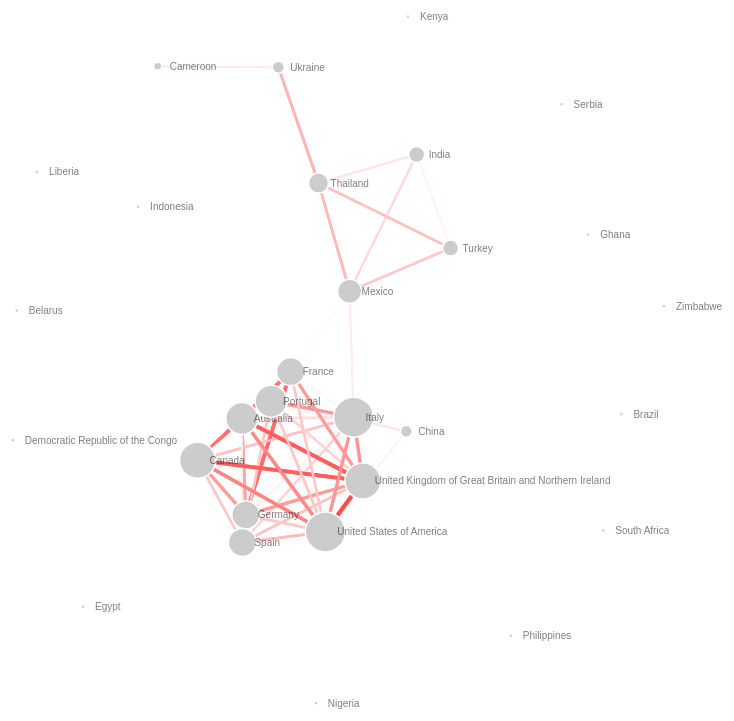
D3 v3 page, settled after 480 driven frames (8 s of simulated time); the page loaded 1 data file(s).




var color = d3.scale.linear()
    .domain([0, 0.41])
    .range(["red", "white"]);


var r = d3.scale.linear()
    .domain([0, 0.5])
    .range([5, 1]);    


var svg = d3.select("body").append("svg");

var force = d3.layout.force()
	.charge(-600)
  .linkDistance(120);
var country = [];
var	links = [];

d3.csv("data.csv", function(rows) {

	rows.forEach(function(d, i){
		country.push({name: d['Country'], cid: i})
	})

	rows.forEach(function(d,i){ 
		country.forEach(function(l){ 
			links.push({source: i, target: l.cid, value: d[l.name]})
		})
	})



		console.log(links)

	render();
});


function render() {


 links = links.filter(function(d, i) { return d.value < 0.41; });

force
      .nodes(country)
      .links(links)
      .on("tick", tick)
      .start();

  var link = svg.selectAll(".link")
      .data(force.links())
    .enter().append("line")
      .attr("class", "link")
      .style("stroke", function(d) { return color(d.value) })
      .style("stroke-width", function(d) { return r(d.value) });


var node = svg.selectAll(".node")
    .data(force.nodes())
  .enter().append("g")
  .filter(function(d, i) { return d.weight > 1; })
    .attr("class", "node")
    .on("mouseover", mouseover)
    .on("mouseout", mouseout)
    .call(force.drag);

node.append("circle")
    .attr("r", function(d) { return d.weight });

node.append("text")
    .attr("x", 12)
    .attr("dy", ".35em")
    .text(function(d) { return d.name; });



  resize();
  d3.select(window).on("resize", resize);

  function tick() {
    link.attr("x1", function(d) { return d.source.x; })
        .attr("y1", function(d) { return d.source.y; })
        .attr("x2", function(d) { return d.target.x; })
        .attr("y2", function(d) { return d.target.y; });

    node
      .attr("transform", function(d) { return "translate(" + d.x + "," + d.y + ")"; });
  }

  function resize() {
    width = window.innerWidth, height = window.innerHeight;
    svg.attr("width", width).attr("height", height);
    force.size([width, height]).resume();
  }

  function mouseover() {
  d3.select(this).select("circle").transition()
      .duration(750)
      // .attr("r", 16);
}

function mouseout() {
  d3.select(this).select("circle").transition()
      .duration(750)
      // .attr("r", 8);
}

}



### data: data.csv, 4844 bytes — head not shown